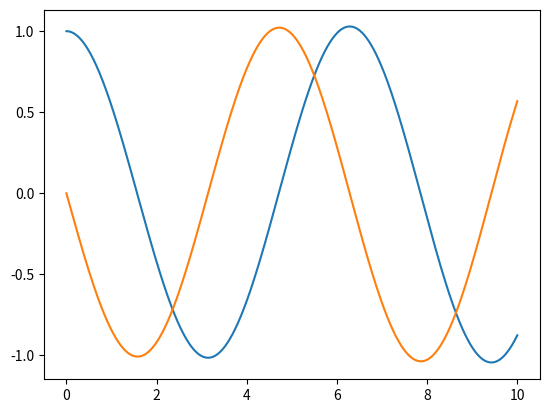

Write the Python code that produced this figure.
import numpy as np
import matplotlib.pyplot as plt
import math

N = 1000
mu = 0.01


def f1(t, w1, w2):
    return w2


def f2(t, w1, w2):
    return mu * (1 - w1 * w1) * w2 - w1


def pt(res):
    plt.plot(np.array(res).T[0], np.array(res).T[1])
    plt.show()
    plt.plot(np.array(res).T[0], np.array(res).T[2])
    plt.show()

def RungeKutta2(a=0, b=10, n=N, alpha=1 , alpha1=0):
    h = (b - a) / n
    t = a
    w1 = alpha
    w2 = alpha1
    res=[[t,w1,w2]]
    for i in range(N):
        k11=h*f1(t,w1,w2)
        k12=h*f2(t,w1,w2)
        k21=h*f1(t+h/2,w1+k11/2,w2+k12/2)
        k22=h*f2(t+h/2,w1+k11/2,w2+k12/2)
        k31=h*f1(t+h/2,w1+k21/2,w2+k22/2)
        k32=h*f2(t+h/2,w1+k21/2,w2+k22/2)
        k41=h*f1(t+h/2,w1+k31/2,w2+k32/2)
        k42=h*f2(t+h/2,w1+k31/2,w2+k32/2)
        w1+=(k11+2*k21+2*k31+k41)/6
        w2+=(k12+2*k22+2*k32+k42)/6
        t+=h
        res.append([t,w1,w2])
    return res


res=RungeKutta2()
pt(res)